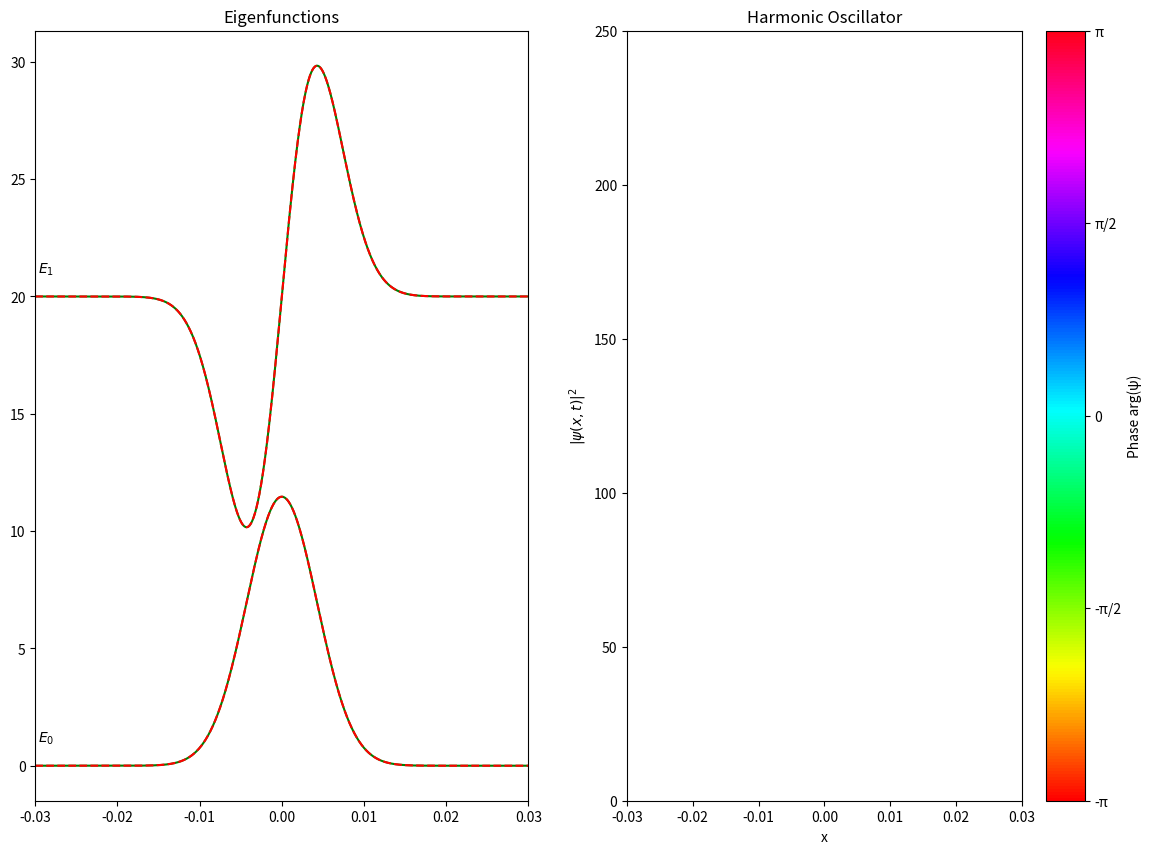

This figure's Python source:
import numpy as np
import matplotlib.pyplot as plt
from  matplotlib import animation
from math import factorial
from scipy.special import hermite
import matplotlib.colors as colors

n = 1
m = 9.11e-31
w = 2 * np.pi
hbar = 1.054571817e-34

x_data = []
y_data = []
phase = []
y = 0

scale = 0.3 * 1e-1
yscale = 250

fig = plt.figure(figsize=(14,10))
ax1 = plt.subplot(1,2,2)
ax1.set_xlim(-scale, scale)
ax1.set_ylim(0,yscale)
ax1.title.set_text("Harmonic Oscillator")
plt.xlabel("x")
plt.ylabel(r"$|\psi(x, t)|^2$")


# Subplot für Phase-Vektor im Einheitskreis
ax2 = plt.subplot(1,2,1)
ax2.set_xlim(-scale, scale)
ax2.title.set_text("Eigenfunctions")


norm = colors.Normalize(vmin=-np.pi, vmax=np.pi)

scat = ax1.scatter(
    x_data,
    np.zeros_like(x_data),
    c=np.zeros_like(x_data),
    cmap='hsv',
    norm=norm,
    s=2
)

cbar = plt.colorbar(scat, ax=ax1)
cbar.set_ticks([-np.pi, -np.pi/2, 0, np.pi/2, np.pi])
cbar.set_ticklabels(['-π', '-π/2', '0', 'π/2', 'π'])
cbar.set_label("Phase arg(ψ)")


def xi(x):
    return np.sqrt(m * w / hbar) * x


def oscillator(x,i):
    Hn = hermite(i)          
    prefactor = (m*w/(np.pi*hbar))**0.25
    norm = 1 / np.sqrt(2**i * factorial(i))
    return prefactor * norm * Hn(xi(x)) * np.exp(-0.5 * xi(x)**2)

def time_evolution(t,i):
    energy_n = hbar * w * (i + 0.5)
    phase_factor = np.exp(-1j * energy_n * t / hbar)
    return phase_factor

def eigenstates():
    for i in range(n+1):
        ax2.plot(x_data, y_data[i] + i*20, color ='green')
        ax2.text(-scale+scale*0.01, i*20+1, r"$E_{" + str(i) + "}$")

    for i in range(n+1):
        ax2.plot(x_data, y_data[i] + i*20, color='red', linestyle="--")

# Animation
def animate(frame):
    t = frame * 0.01

    phase_factors = [time_evolution(t, i) for i in range(n+1)]

    psi = np.zeros_like(x_data, dtype=complex)
    for i in range(n+1):
        psi += (1/np.sqrt(n+1)) * y_data[i] * phase_factors[i]

    phase = np.angle(psi)
    density = np.abs(psi)**2

    scat.set_offsets(np.c_[x_data, density])
    scat.set_array(phase)


    #eigenfunctions
    for i in range(n+1):
        ax2.lines[i].set_ydata(np.real((y_data[i] * phase_factors[i]) + i*20))

    for j in range(n+1):
        ax2.lines[j + n + 1].set_ydata(np.imag((y_data[j] * phase_factors[j]))+ j*20)

    return scat

x_data = np.linspace(-scale, scale, 10_000)  
for i in range(n+1):
    y_data.append(oscillator(x_data,i))

eigenstates()

ani = animation.FuncAnimation(fig, animate, frames=1000, interval=100)

plt.show()
